6-way image classification set "train" from GitHub (AbulHasnatHridoy/Fungal-Diseases-of-tea-leaves); label vocabulary: healthy, heliopeltis, red rust, red spider, sunlight scorching, thrips.

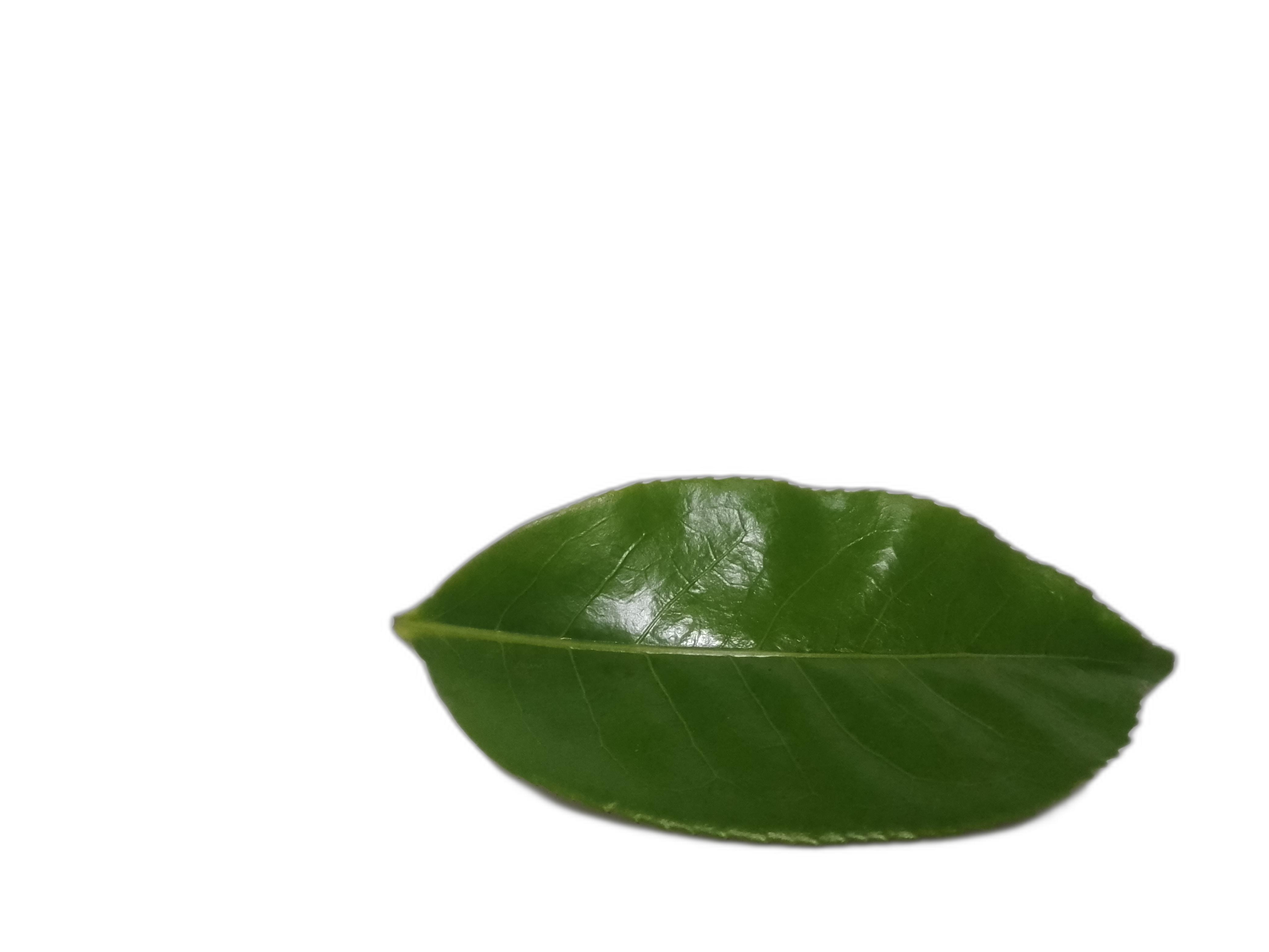
Label: healthy

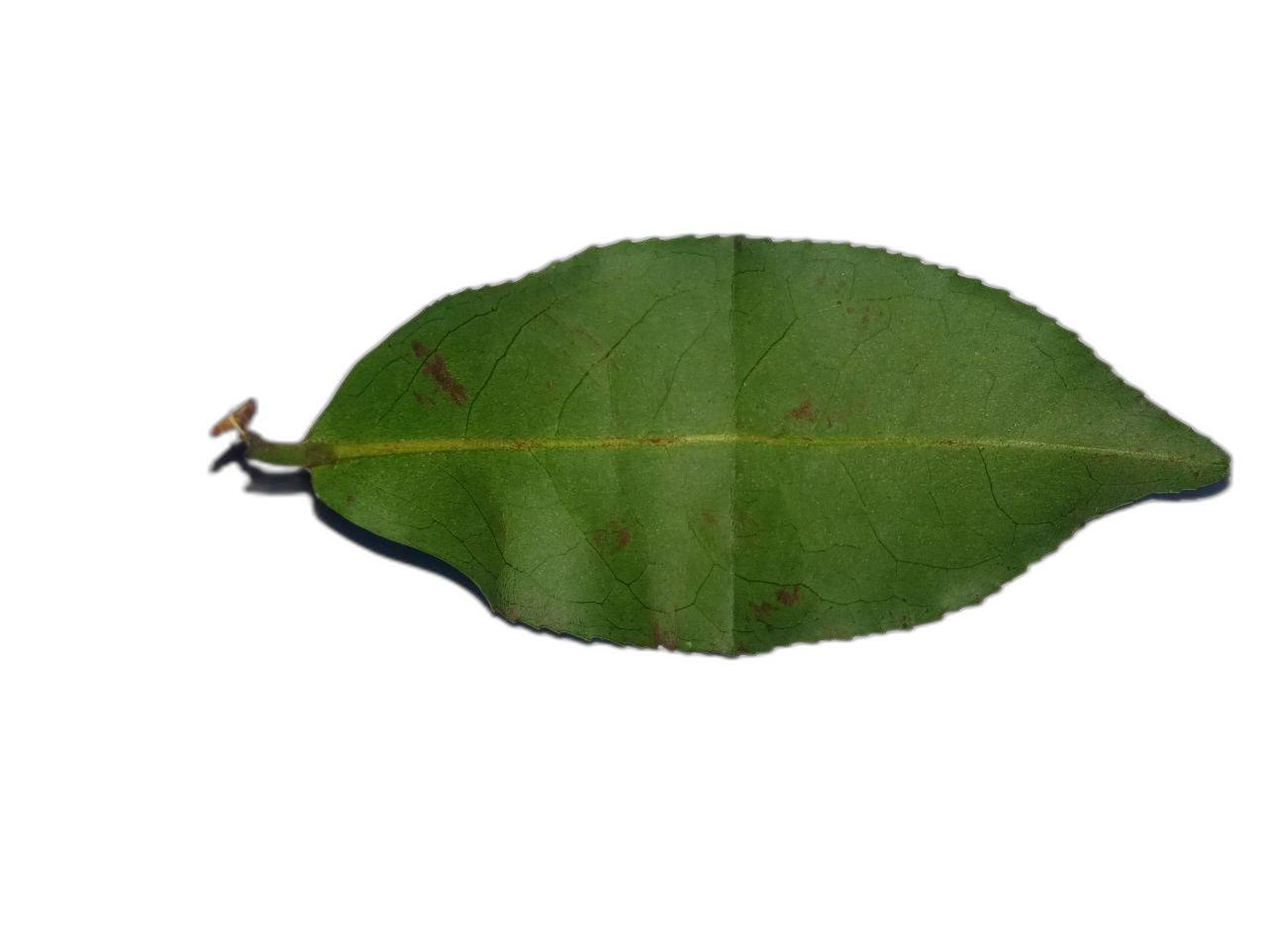
Label: heliopeltis

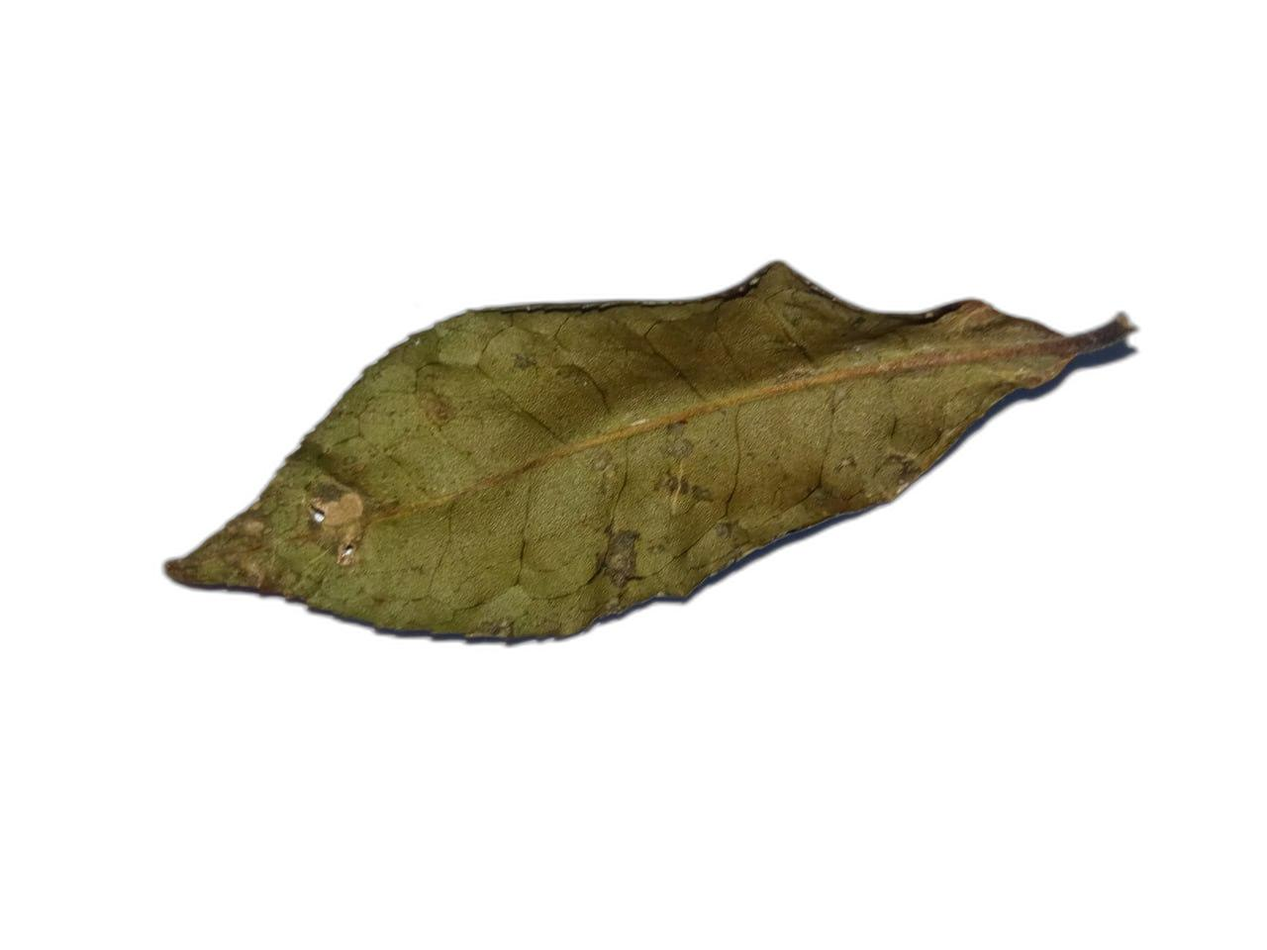
Label: sunlight scorching

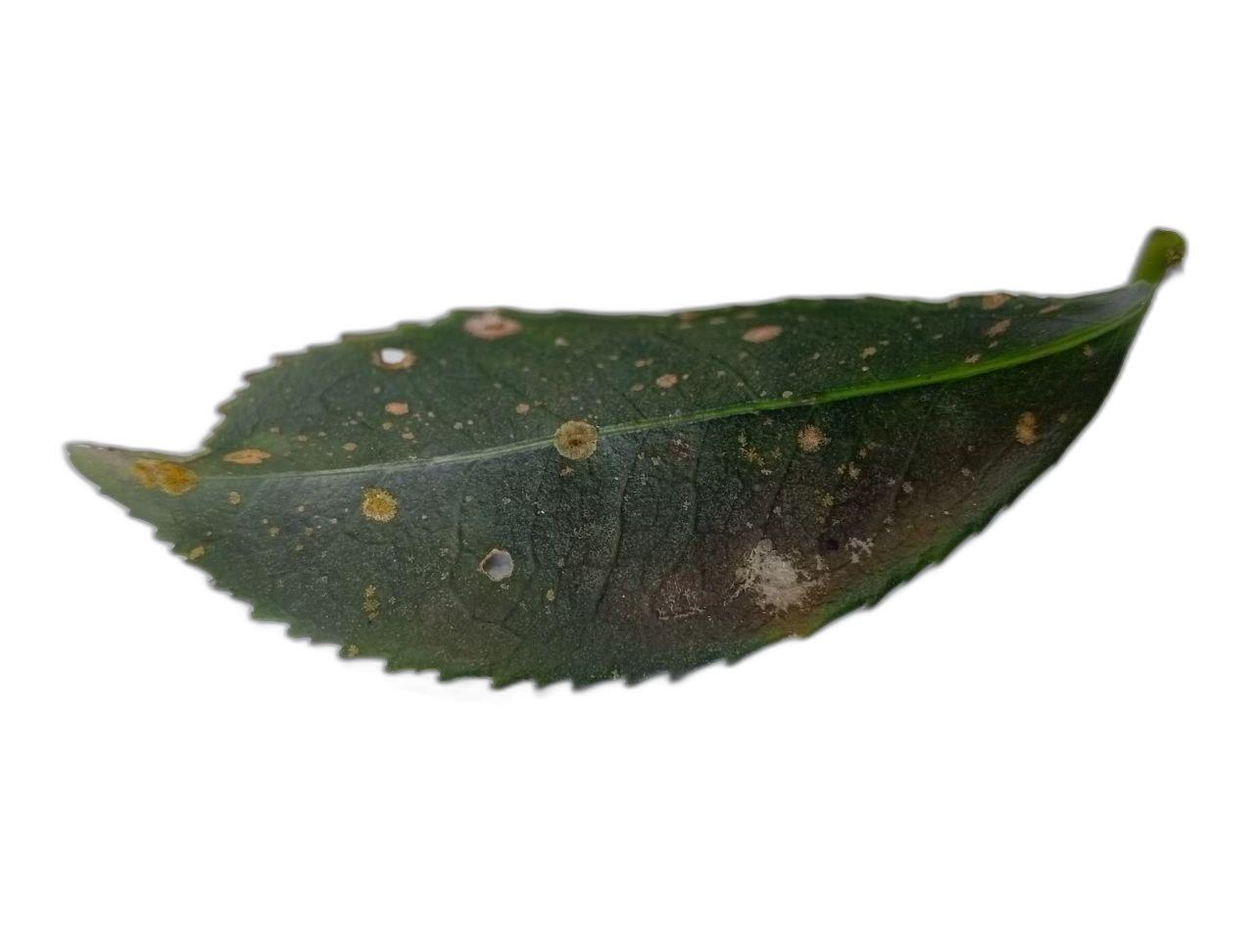
Label: red rust

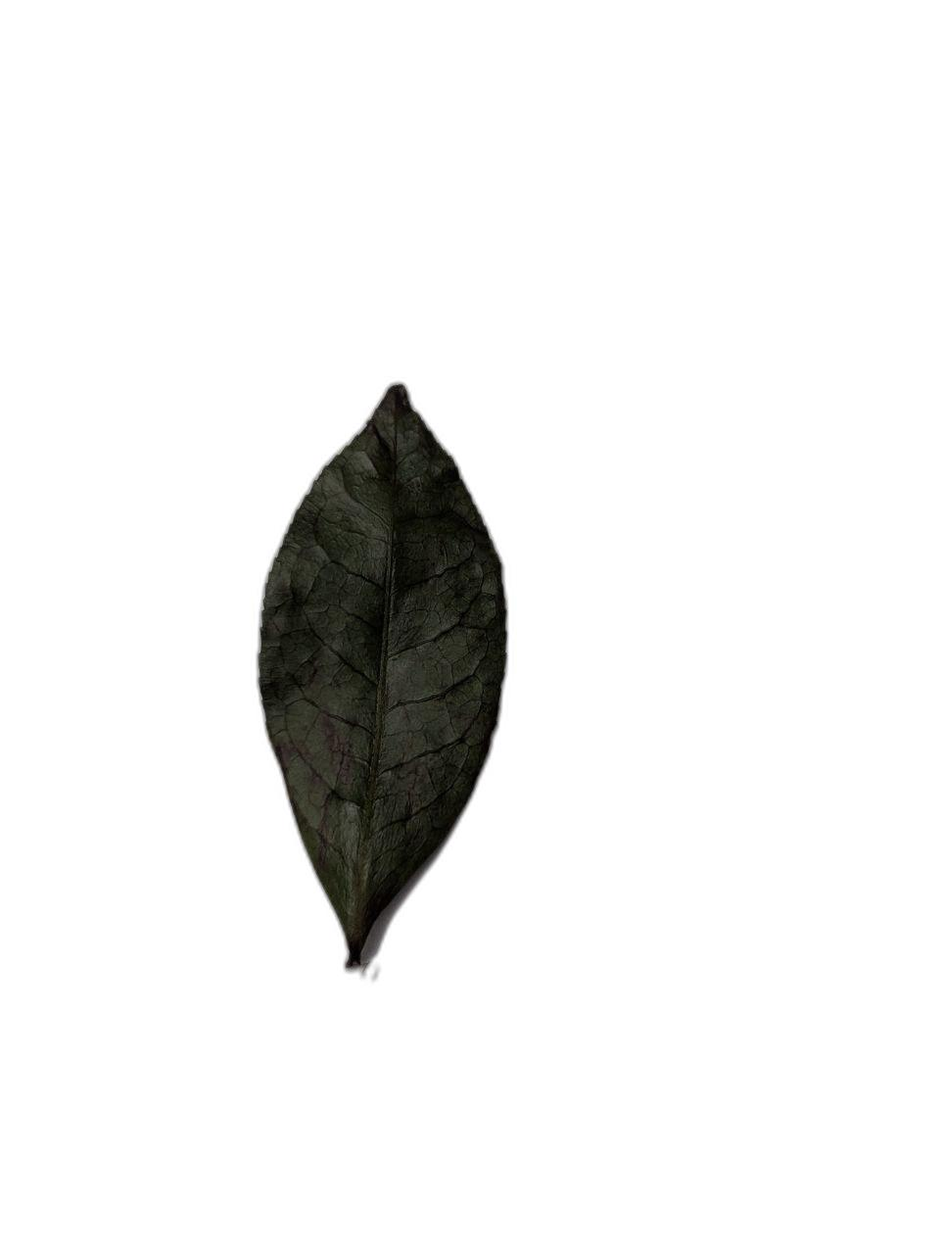
Label: sunlight scorching

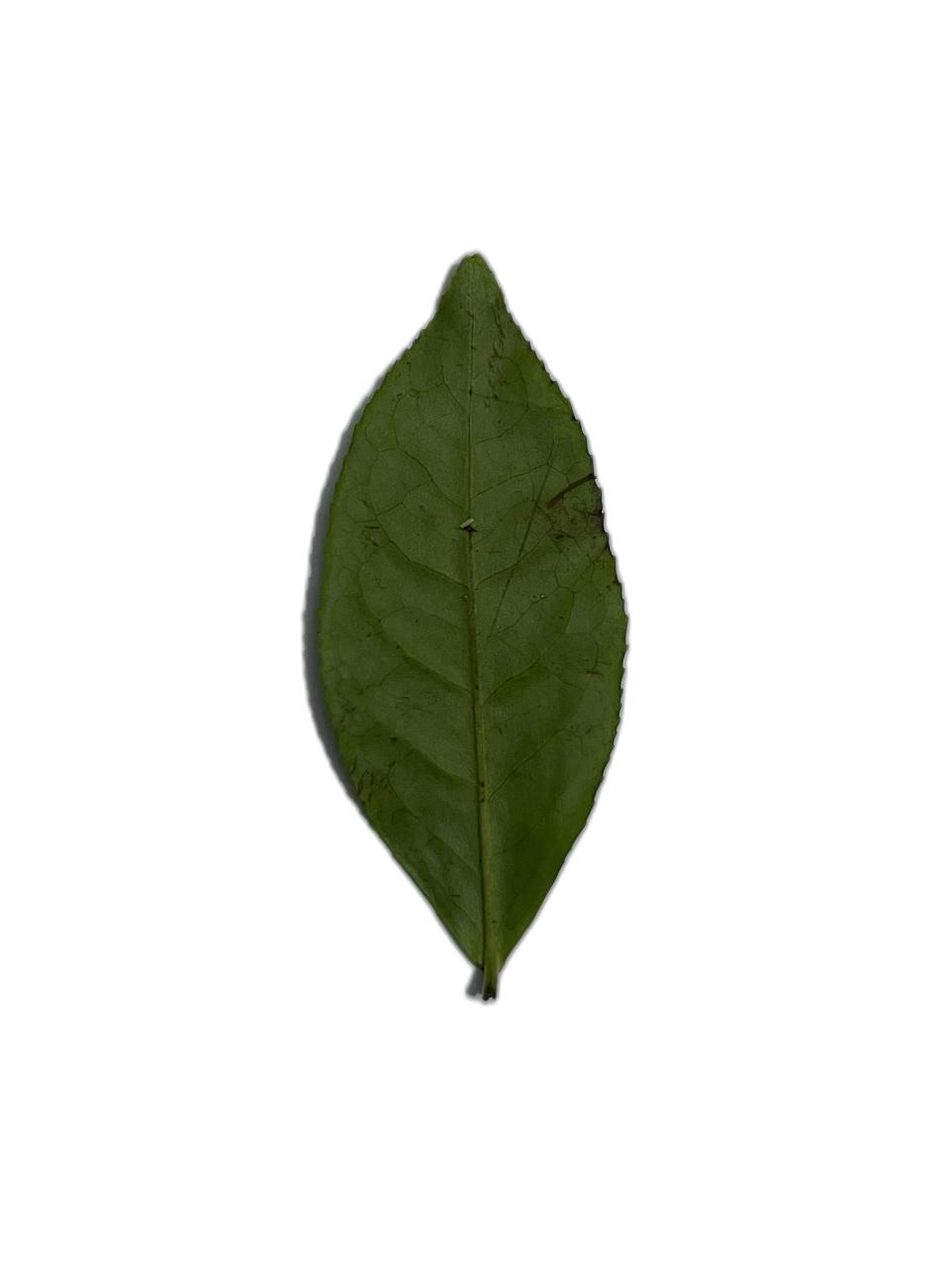
Label: healthy
